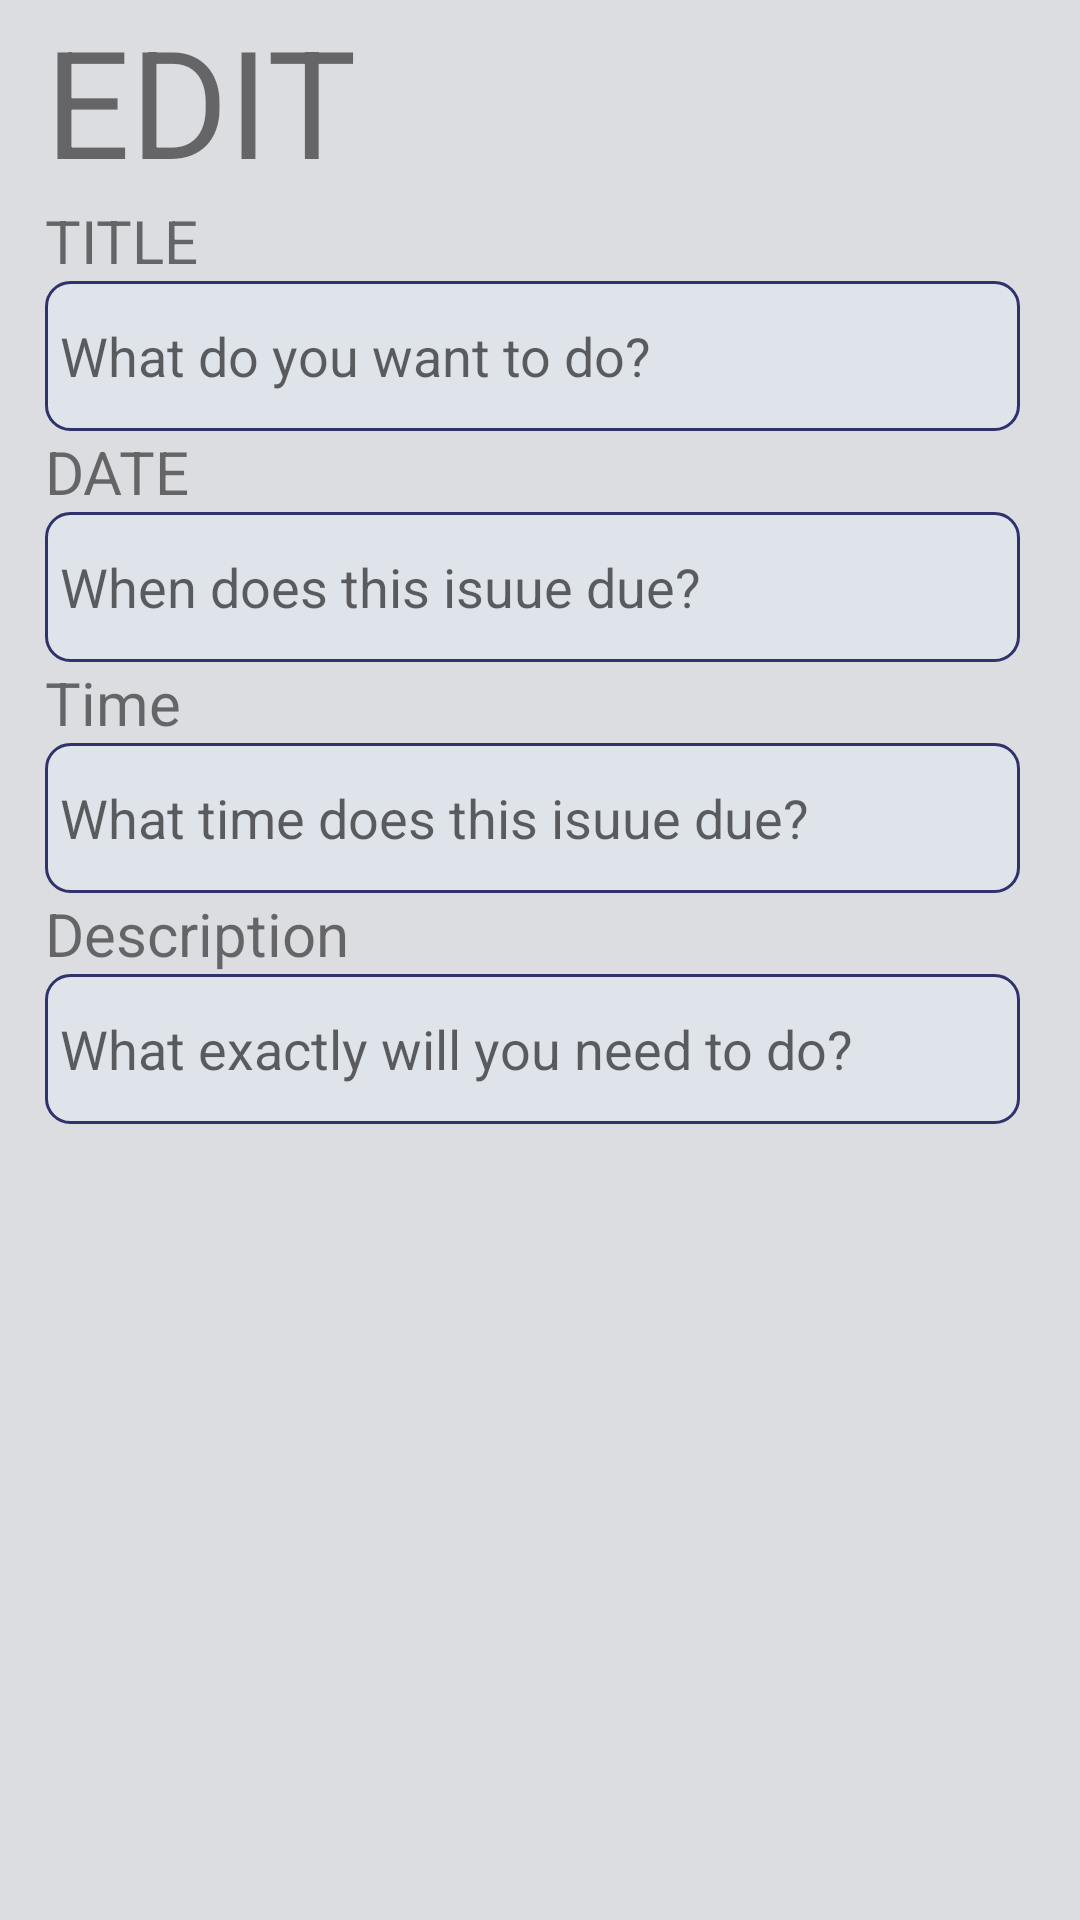

Android layout source for this screen:
<!-- AndroidManifest.xml: application theme AppTheme -->
<!-- res/layout/activity_edit.xml -->
<?xml version="1.0" encoding="utf-8"?>
<LinearLayout
    xmlns:android="http://schemas.android.com/apk/res/android"
    xmlns:app="http://schemas.android.com/apk/res-auto"
    xmlns:tools="http://schemas.android.com/tools"
    android:layout_width="match_parent"
    android:layout_height="match_parent"
    tools:context=".edit">
    
    <LinearLayout
        android:layout_width="match_parent"
        android:layout_height="match_parent"
        android:orientation="vertical"
        android:background="#dcdde1">


        <TextView
            android:id="@+id/title_edit"
            android:layout_width="match_parent"
            android:layout_height="wrap_content"
            android:text="@string/edit"
            android:textSize="50sp"
            android:layout_marginLeft="15dp"
            android:layout_marginStart="15dp"/>
        <TextView
            android:id="@+id/text_item1"
            android:layout_width="match_parent"
            android:layout_height="wrap_content"
            android:text="@string/text_item1"
            android:textSize="20sp"
            android:layout_marginLeft="15dp"
            android:layout_marginStart="15dp"/>
        <EditText
            android:id="@+id/TITLE"
            android:layout_width="match_parent"
            android:layout_height="50dp"
            android:inputType="text"
            android:hint="@string/edit_item1"
            android:layout_marginLeft="15dp"
            android:paddingLeft="5dp"
            android:paddingRight="5dp"
            android:layout_marginRight="20dp"
            android:background="@drawable/inputselected"
            android:layout_marginStart="15dp"
            android:layout_marginEnd="20dp"
            android:importantForAutofill="no"/>
        <TextView
            android:id="@+id/text_item2"
            android:layout_width="match_parent"
            android:layout_height="wrap_content"
            android:text="@string/text_item2"
            android:textSize="20sp"
            android:layout_marginLeft="15dp"
            android:layout_marginStart="15dp"/>

        <EditText
            android:id="@+id/DATE"
            android:layout_width="match_parent"
            android:layout_height="50dp"
            android:layout_marginStart="15dp"
            android:layout_marginLeft="15dp"
            android:layout_marginEnd="20dp"
            android:layout_marginRight="20dp"
            android:background="@drawable/inputselected"
            android:clickable="true"
            android:focusableInTouchMode="false"
            android:hint="@string/edit_item2"
            android:importantForAutofill="no"
            android:inputType="date"
            android:paddingLeft="5dp"
            android:paddingRight="5dp" />
        <TextView
            android:id="@+id/text_item3"
            android:layout_width="match_parent"
            android:layout_height="wrap_content"
            android:text="@string/text_item3"
            android:textSize="20sp"
            android:layout_marginLeft="15dp"
            android:layout_marginStart="15dp"/>
        <EditText
            android:id="@+id/TIME"
            android:layout_width="match_parent"
            android:layout_height="50dp"
            android:inputType="time"
            android:clickable="true"
            android:focusableInTouchMode="false"
            android:hint="@string/edit_item3"
            android:layout_marginLeft="15dp"
            android:paddingLeft="5dp"
            android:paddingRight="5dp"
            android:layout_marginRight="20dp"
            android:background="@drawable/inputselected"
            android:layout_marginStart="15dp"
            android:layout_marginEnd="20dp"
            android:importantForAutofill="no"/>
        <TextView
            android:id="@+id/text_item4"
            android:layout_width="match_parent"
            android:layout_height="wrap_content"
            android:text="@string/text_item4"
            android:textSize="20sp"
            android:layout_marginLeft="15dp"
            android:layout_marginStart="15dp"/>
        <EditText
            android:id="@+id/DESC"
            android:layout_width="match_parent"
            android:layout_height="50dp"
            android:inputType="text"
            android:hint="@string/edit_item4"
            android:layout_marginLeft="15dp"
            android:paddingLeft="5dp"
            android:paddingRight="5dp"
            android:layout_marginRight="20dp"
            android:background="@drawable/inputselected"
            android:layout_marginStart="15dp"
            android:layout_marginEnd="20dp"
            android:importantForAutofill="no"/>




    </LinearLayout>


</LinearLayout>
<!-- resources referenced by this layout -->
<resources>
  <!-- drawable inputselected (drawable) -->
  <?xml version="1.0" encoding="utf-8"?>
  <selector xmlns:android="http://schemas.android.com/apk/res/android">
      <item
          android:drawable="@drawable/input2"
          android:state_pressed="true"
          android:state_selected="true"
          android:state_focused="true"/>
      <item
          android:drawable="@drawable/input"/>
  
  </selector>
  <string name="edit">EDIT</string>
  <string name="edit_item1">What do you want to do?</string>
  <string name="edit_item2">When does this isuue due?</string>
  <string name="edit_item3">What time does this isuue due?</string>
  <string name="edit_item4">What exactly will you need to do?</string>
  <string name="text_item1">TITLE</string>
  <string name="text_item2">DATE</string>
  <string name="text_item3">Time</string>
  <string name="text_item4">Description</string>
  <style name="AppTheme" parent="Theme.AppCompat.Light.DarkActionBar">
          
          <item name="colorPrimary">@color/colorPrimary</item>
          <item name="colorPrimaryDark">@color/colorPrimaryDark</item>
          <item name="colorAccent">@color/colorAccent</item>
  
  
  
      </style>
  <!-- drawable input2 (drawable) -->
  <?xml version="1.0" encoding="utf-8"?>
  <shape xmlns:android="http://schemas.android.com/apk/res/android">
      <solid
          android:color="#7ed6df"/>
      <stroke
          android:width="1dp"
          android:color="#DDDDDD"/>
      <corners
          android:radius="8dp"/>
  
  </shape>
  <!-- drawable input (drawable) -->
  <?xml version="1.0" encoding="utf-8"?>
  <shape xmlns:android="http://schemas.android.com/apk/res/android">
      <solid
          android:color="#dfe4ea"/>
      <stroke
          android:width="1dp"
          android:color="#30336b"/>
      <corners
          android:radius="8dp"/>
  
  </shape>
  <color name="colorPrimary">#008577</color>
  <color name="colorPrimaryDark">#00574B</color>
  <color name="colorAccent">#D81B60</color>
</resources>
